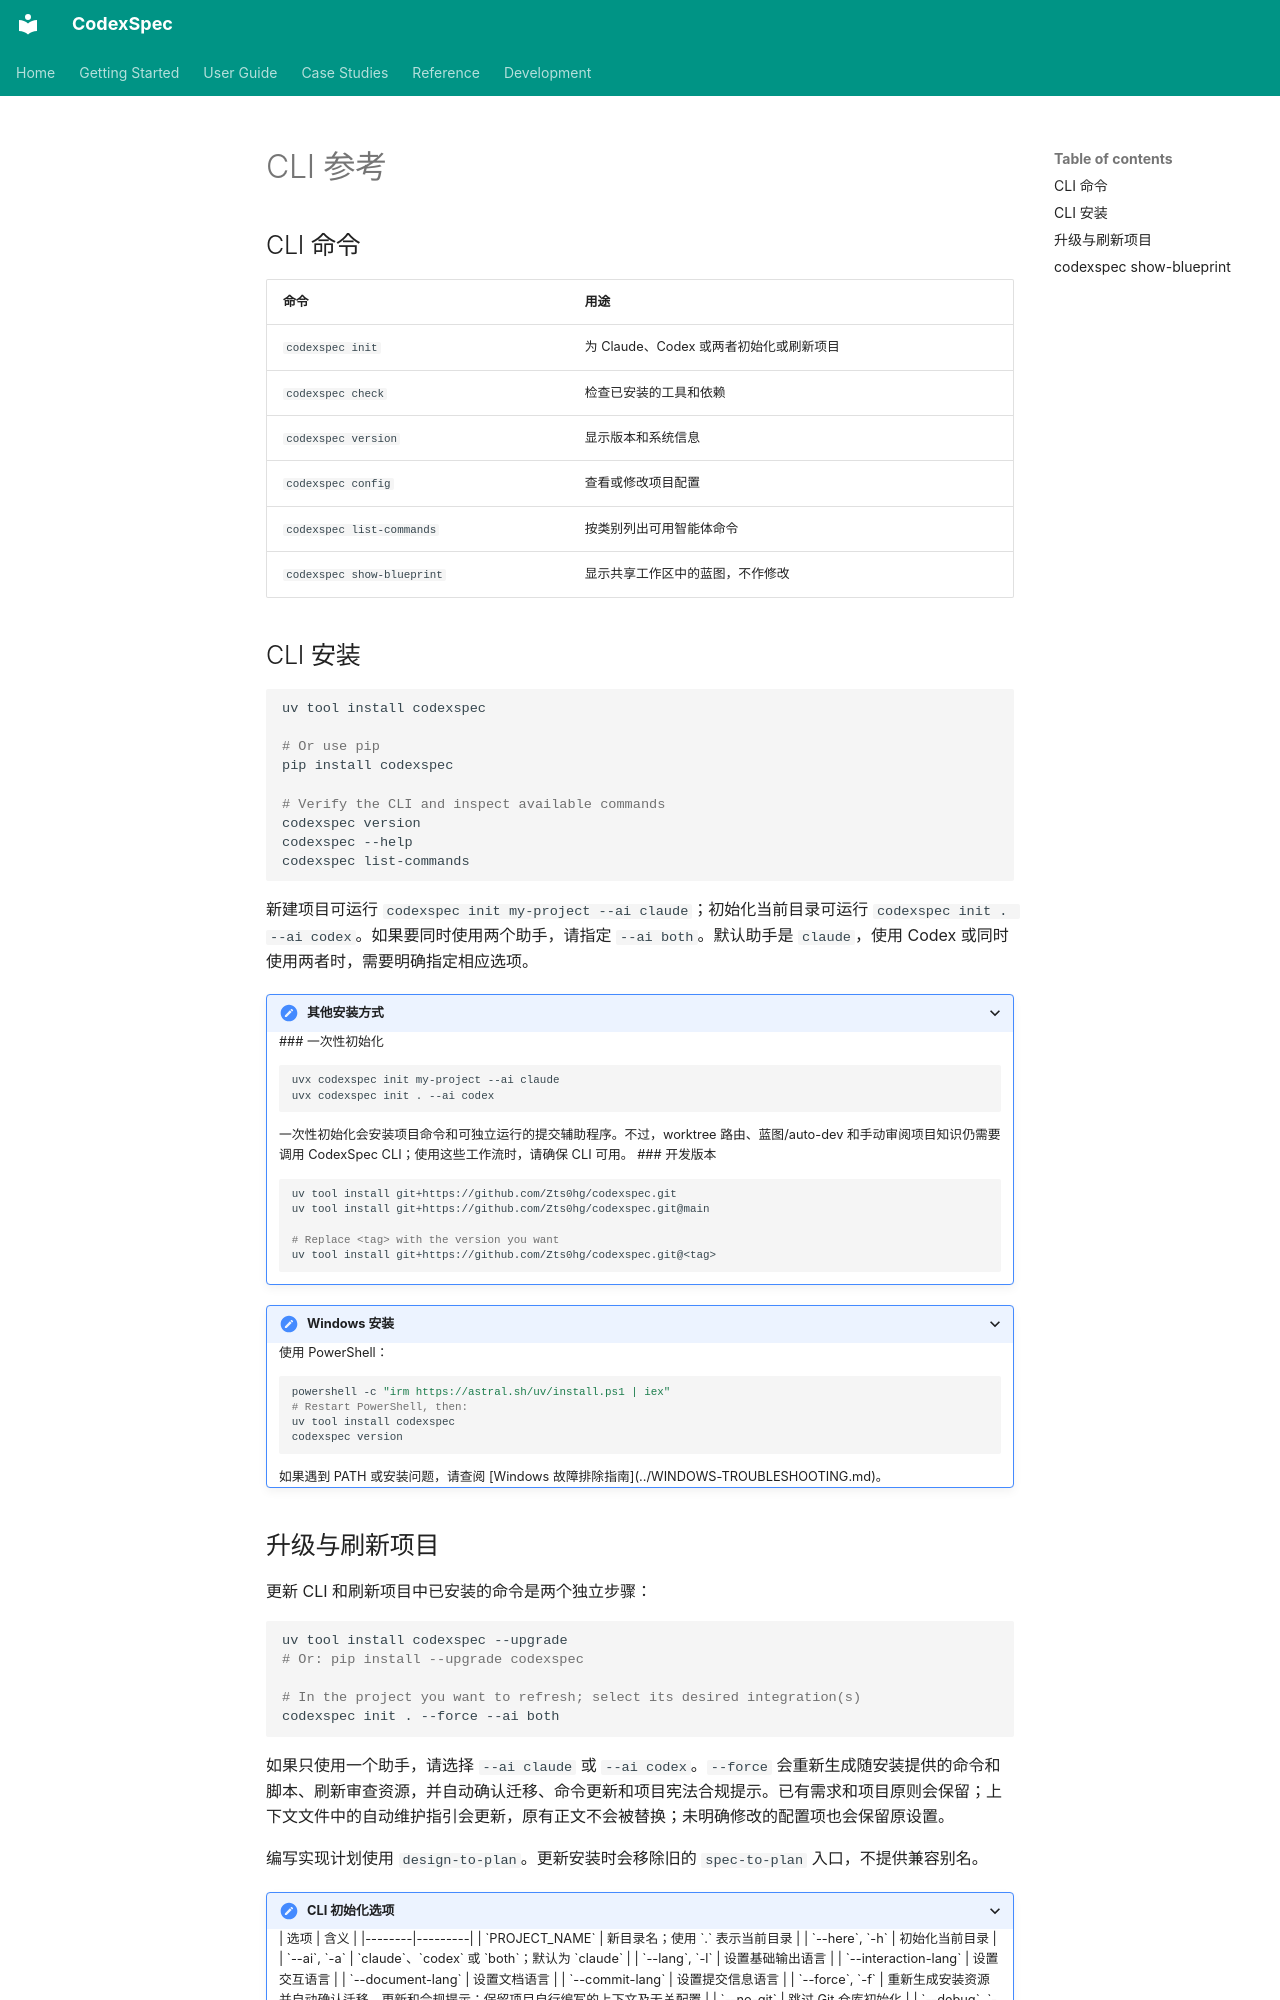

repository: Zts0hg/codexspec · page: zh/reference/cli/index.html · generator: mkdocs

# CLI 参考

<a id="cli-commands"></a>

## CLI 命令

| 命令 | 用途 |
|---------|---------|
| `codexspec init` | 为 Claude、Codex 或两者初始化或刷新项目 |
| `codexspec check` | 检查已安装的工具和依赖 |
| `codexspec version` | 显示版本和系统信息 |
| `codexspec config` | 查看或修改项目配置 |
| `codexspec list-commands` | 按类别列出可用智能体命令 |
| `codexspec show-blueprint` | 显示共享工作区中的蓝图，不作修改 |

<a id="cli-installation"></a>

## CLI 安装

```bash
uv tool install codexspec

# Or use pip
pip install codexspec

# Verify the CLI and inspect available commands
codexspec version
codexspec --help
codexspec list-commands
```

新建项目可运行 `codexspec init my-project --ai claude`；初始化当前目录可运行 `codexspec init . --ai codex`。如果要同时使用两个助手，请指定 `--ai both`。默认助手是 `claude`，使用 Codex 或同时使用两者时，需要明确指定相应选项。

<details>
<summary>其他安装方式</summary>

<a id="one-time-initialization"></a>

### 一次性初始化

```bash
uvx codexspec init my-project --ai claude
uvx codexspec init . --ai codex
```

一次性初始化会安装项目命令和可独立运行的提交辅助程序。不过，worktree 路由、蓝图/auto-dev 和手动审阅项目知识仍需要调用 CodexSpec CLI；使用这些工作流时，请确保 CLI 可用。

<a id="development-versions"></a>

### 开发版本

```bash
uv tool install git+https://github.com/Zts0hg/codexspec.git
uv tool install git+https://github.com/Zts0hg/codexspec.git@main

# Replace <tag> with the version you want
uv tool install git+https://github.com/Zts0hg/codexspec.git@<tag>
```

</details>

<details>
<summary>Windows 安装</summary>

使用 PowerShell：

```powershell
powershell -c "irm https://astral.sh/uv/install.ps1 | iex"
# Restart PowerShell, then:
uv tool install codexspec
codexspec version
```

如果遇到 PATH 或安装问题，请查阅 [Windows 故障排除指南](../WINDOWS-TROUBLESHOOTING.md)。

</details>

<a id="upgrade-and-refresh-a-project"></a>
